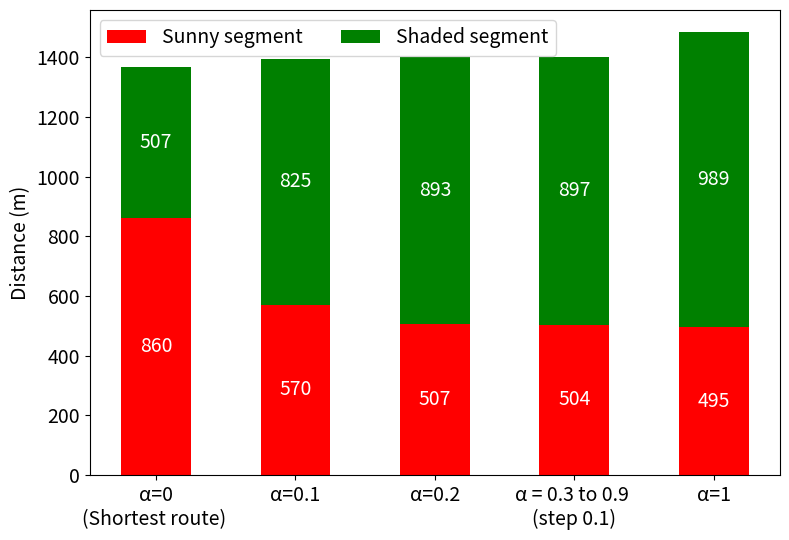

Generate this figure with matplotlib:
import matplotlib.pyplot as plt
import numpy as np
bigfontsize=14
# 数据准备
labels = ['α=0\n(Shortest route) ', 'α=0.1', 'α=0.2', 'α = 0.3 to 0.9 \n(step 0.1)', 'α=1']
sunny_lengths = [860, 570, 507, 504, 495]
shadow_lengths = [507, 825, 893, 897, 989]

# x 轴位置
bar_width = 0.3  # 明显缩小柱子宽度
x = np.arange(len(labels)) * 1.6  # 人为拉大间距，避免柱子太拥挤
# 创建图像
fig, ax = plt.subplots(figsize=(8, 5.5))

# 画阳光段（底部红色）
ax.bar(x, sunny_lengths, color='red', label='Sunny segment')

# 画阴影段（顶部绿色）
ax.bar(x, shadow_lengths, bottom=sunny_lengths, color='green', label='Shaded segment')
# 添加数值标签
# 添加内部数值标签
for i in range(len(x)):
    # 阳光段中部
    ax.text(x[i], sunny_lengths[i] / 2, f'{sunny_lengths[i]:.0f}', ha='center', va='center', fontsize=bigfontsize, color='white')
    # 阴影段中部（加上底部 sunny）
    ax.text(x[i], sunny_lengths[i] + shadow_lengths[i] / 2, f'{shadow_lengths[i]:.0f}', ha='center', va='center', fontsize=bigfontsize, color='white')

# 设置标题和标签
ax.set_ylabel('Distance (m)', fontsize=bigfontsize)
#ax.set_title('Comparison of Route Lengths in Sun and Shade', fontsize=bigfontsize)
ax.set_xticks(x)
ax.set_xticklabels(labels, fontsize=bigfontsize)
ax.legend(ncol=2,fontsize=bigfontsize)
plt.yticks(fontsize=bigfontsize)
# 布局优化
plt.tight_layout()
plt.show()
